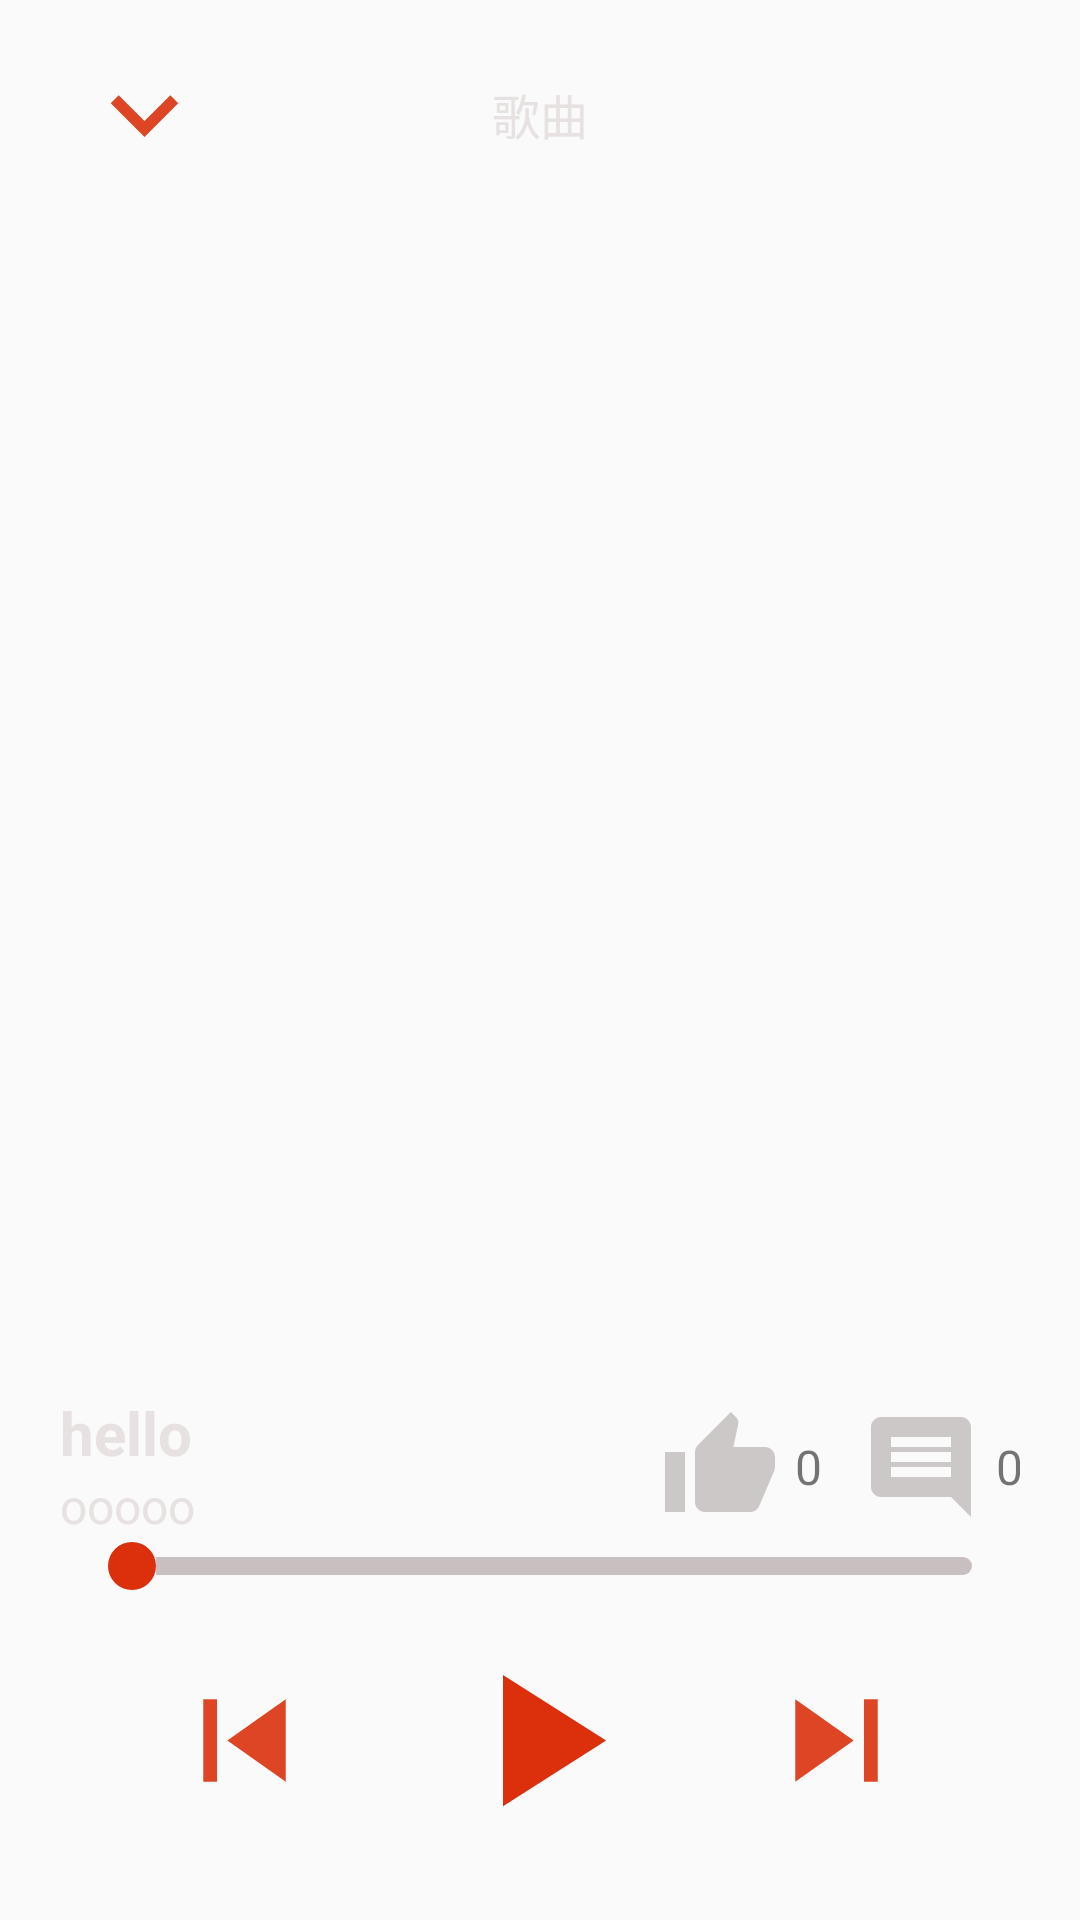

Produce the Android XML layout that renders to this screen, including the resource entries it uses.
<!-- AndroidManifest.xml: application theme Theme.MyApplication -->
<!-- res/layout/activity_playing_song.xml -->
<?xml version="1.0" encoding="utf-8"?>
<androidx.coordinatorlayout.widget.CoordinatorLayout
    xmlns:android="http://schemas.android.com/apk/res/android"
    xmlns:app="http://schemas.android.com/apk/res-auto"
    xmlns:tools="http://schemas.android.com/tools"
    android:layout_width="match_parent"
    android:background="@drawable/activity_playing_song_background"
    android:layout_height="match_parent">
    <androidx.constraintlayout.widget.ConstraintLayout
        android:id = "@+id/playing_song_layout"
        android:layout_gravity="center"
        android:layout_width="match_parent"
        android:paddingLeft="20dp"
        android:paddingRight="20dp"
        app:layout_behavior="com.google.android.material.behavior.HideBottomViewOnScrollBehavior"
        android:layout_height="wrap_content">
        <androidx.appcompat.widget.Toolbar
            android:id="@+id/toolbar_in_dialog"
            android:layout_width="match_parent"
            android:layout_height="?attr/actionBarSize"
            app:layout_constraintEnd_toEndOf="parent"
            app:layout_constraintStart_toStartOf="parent"
            app:navigationIcon="@drawable/baseline_expand_more_24"
            app:layout_constraintTop_toTopOf="parent">

            <TextView
                android:layout_width="wrap_content"
                android:layout_height="wrap_content"
                android:layout_gravity="center_horizontal"
                android:textColor="@color/light_gray"
                android:text="歌曲"
                android:textSize="16sp" />
        </androidx.appcompat.widget.Toolbar>
        <ImageView
            android:id="@+id/playing_song_vinyl"
            android:layout_width="350dp"
            android:layout_height="300dp"
            app:layout_constraintBottom_toTopOf="@+id/play_control"
            app:layout_constraintEnd_toEndOf="parent"
            app:layout_constraintStart_toStartOf="parent"
            app:layout_constraintTop_toBottomOf="@id/toolbar_in_dialog" />

        <androidx.constraintlayout.widget.ConstraintLayout
            android:id="@+id/relative"
            android:layout_width="match_parent"
            android:layout_height="50dp"
            app:layout_constraintBottom_toTopOf="@+id/play_control"
            app:layout_constraintEnd_toEndOf="parent"
            app:layout_constraintStart_toStartOf="parent"
            app:layout_constraintTop_toBottomOf="@id/playing_song_vinyl">

            <TextView
                android:id="@+id/playing_song_title"
                android:layout_width="200dp"
                android:layout_height="wrap_content"
                app:layout_constraintTop_toTopOf="parent"
                app:layout_constraintStart_toStartOf="parent"
                android:ellipsize="end"
                android:maxLines="1"
                android:text="hello"
                android:textColor="@color/light_gray"
                android:textSize="20sp"
                android:textStyle="bold" />

            <TextView
                android:id="@+id/playing_song_content"
                android:layout_width="200dp"
                android:layout_height="wrap_content"
                android:ellipsize="end"
                android:maxLines="1"
                android:text="ooooo"
                android:textColor="@color/light_gray"
                android:textSize="16sp"
                app:layout_constraintStart_toStartOf="parent"
                app:layout_constraintTop_toBottomOf="@id/playing_song_title" />

            <ImageView
                android:id="@+id/like_song"
                android:layout_width="40dp"
                android:layout_height="40dp"
                android:src="@drawable/baseline_thumb_up_24"
                app:layout_constraintBottom_toBottomOf="parent"

                app:layout_constraintStart_toEndOf="@+id/playing_song_title"
                app:layout_constraintTop_toTopOf="parent" />

            <TextView
                android:id="@+id/like_song_tv"
                android:layout_width="wrap_content"
                android:layout_height="40dp"
                android:gravity="center_vertical"
                android:text="0"
                android:layout_marginStart="5dp"
                android:textSize="16sp"
                app:layout_constraintBottom_toBottomOf="parent"
                app:layout_constraintStart_toEndOf="@+id/like_song"
                app:layout_constraintTop_toTopOf="parent" />

            <ImageView
                android:id="@+id/comment_song"
                android:layout_width="40dp"
                android:layout_height="40dp"
                android:src="@drawable/baseline_comment_24"
                app:layout_constraintBottom_toBottomOf="parent"
                app:layout_constraintEnd_toEndOf="parent"
                app:layout_constraintStart_toEndOf="@+id/like_song_tv"
                app:layout_constraintTop_toTopOf="parent" />

            <TextView
                android:id="@+id/like_comment_tv"
                android:layout_width="wrap_content"
                android:layout_height="40dp"
                android:layout_marginStart="5dp"
                android:gravity="center_vertical"
                android:text="0"
                android:textSize="16sp"
                app:layout_constraintBottom_toBottomOf="parent"

                app:layout_constraintStart_toEndOf="@+id/comment_song"
                app:layout_constraintTop_toTopOf="parent" />
        </androidx.constraintlayout.widget.ConstraintLayout>
        
        <SeekBar
            android:id="@+id/seekBar"
            style="@style/Widget.AppCompat.ProgressBar.Horizontal"
            android:layout_width="match_parent"
            android:layout_height="16dp"
            android:max="100"
            android:maxHeight="16dp"
            android:minHeight="16dp"
            android:paddingTop="5dp"
            android:paddingBottom="5dp"
            android:progress="0"
            android:progressDrawable="@drawable/progress_style"
            android:thumb="@drawable/thumb_style"
            android:thumbOffset="0dp"
            app:layout_constraintBottom_toTopOf="@+id/play_control"
            app:layout_constraintTop_toBottomOf="@id/relative"
            tools:layout_editor_absoluteX="20dp" />

        <androidx.constraintlayout.widget.ConstraintLayout
            android:id="@+id/play_control"
            android:layout_width="match_parent"
            android:layout_height="100dp"
            app:layout_constraintBottom_toBottomOf="parent"
            app:layout_constraintEnd_toEndOf="parent"
            app:layout_constraintHorizontal_bias="0.0"
            app:layout_constraintStart_toStartOf="parent">

            <ImageView
                android:id="@+id/play_btn"
                android:layout_width="75dp"
                android:layout_height="75dp"
                android:src="@drawable/baseline_play_arrow_24"
                app:layout_constraintBottom_toBottomOf="parent"
                app:layout_constraintEnd_toEndOf="parent"
                app:layout_constraintStart_toStartOf="parent"
                app:layout_constraintTop_toTopOf="parent" />

            <ImageView
                android:id="@+id/next_btn"
                android:layout_width="55dp"
                android:layout_height="55dp"
                android:src="@drawable/baseline_skip_next_24"
                app:layout_constraintBottom_toBottomOf="parent"
                app:layout_constraintEnd_toEndOf="parent"
                app:layout_constraintStart_toEndOf="@id/play_btn"
                app:layout_constraintTop_toTopOf="parent" />

            <ImageView
                android:id="@+id/pre_btn"
                android:layout_width="55dp"
                android:layout_height="55dp"
                android:src="@drawable/baseline_skip_previous_24"
                app:layout_constraintBottom_toBottomOf="parent"
                app:layout_constraintEnd_toStartOf="@+id/play_btn"
                app:layout_constraintStart_toStartOf="parent"
                app:layout_constraintTop_toTopOf="parent" />
        </androidx.constraintlayout.widget.ConstraintLayout>

    </androidx.constraintlayout.widget.ConstraintLayout>
</androidx.coordinatorlayout.widget.CoordinatorLayout>
<!-- resources referenced by this layout -->
<resources>
  <color name="light_gray">#E7E1E1</color>
  <!-- drawable baseline_comment_24 (drawable) -->
  <vector xmlns:android="http://schemas.android.com/apk/res/android" android:alpha="0.9" android:autoMirrored="true" android:height="24dp" android:tint="#C7C2C2" android:viewportHeight="24" android:viewportWidth="24" android:width="24dp">
        
      <path android:fillColor="@android:color/white" android:pathData="M21.99,4c0,-1.1 -0.89,-2 -1.99,-2L4,2c-1.1,0 -2,0.9 -2,2v12c0,1.1 0.9,2 2,2h14l4,4 -0.01,-18zM18,14L6,14v-2h12v2zM18,11L6,11L6,9h12v2zM18,8L6,8L6,6h12v2z"/>
      
  </vector>
  <!-- drawable baseline_expand_more_24 (drawable) -->
  <vector
      xmlns:android="http://schemas.android.com/apk/res/android" android:alpha="0.9"
      android:height="45dp" android:tint="@color/red" android:viewportHeight="24" android:viewportWidth="24" android:width="45dp">
        
      <path android:fillColor="@android:color/white" android:pathData="M16.59,8.59L12,13.17 7.41,8.59 6,10l6,6 6,-6z"/>
      
  </vector>
  <!-- drawable baseline_play_arrow_24 (drawable) -->
  <vector xmlns:android="http://schemas.android.com/apk/res/android" android:height="24dp" android:tint="@color/red" android:viewportHeight="24" android:viewportWidth="24" android:width="24dp">
        
      <path android:fillColor="@android:color/white" android:pathData="M8,5v14l11,-7z"/>
      
  </vector>
  <!-- drawable baseline_skip_next_24 (drawable) -->
  <vector xmlns:android="http://schemas.android.com/apk/res/android" android:alpha="0.9" android:height="24dp" android:tint="@color/red" android:viewportHeight="24" android:viewportWidth="24" android:width="24dp">
        
      <path android:fillColor="@android:color/white" android:pathData="M6,18l8.5,-6L6,6v12zM16,6v12h2V6h-2z"/>
      
  </vector>
  <!-- drawable baseline_skip_previous_24 (drawable) -->
  <vector xmlns:android="http://schemas.android.com/apk/res/android"
      android:alpha="0.9" android:height="24dp"
      android:tint="@color/red" android:viewportHeight="24" android:viewportWidth="24" android:width="24dp">
        
      <path android:fillColor="@android:color/white" android:pathData="M6,6h2v12L6,18zM9.5,12l8.5,6L18,6z"/>
      
  </vector>
  <!-- drawable baseline_thumb_up_24 (drawable) -->
  <vector xmlns:android="http://schemas.android.com/apk/res/android"
      android:alpha="0.9" android:height="24dp" android:tint="#C7C2C2" android:viewportHeight="24" android:viewportWidth="24" android:width="24dp">
        
      <path android:fillColor="@android:color/white" android:pathData="M1,21h4L5,9L1,9v12zM23,10c0,-1.1 -0.9,-2 -2,-2h-6.31l0.95,-4.57 0.03,-0.32c0,-0.41 -0.17,-0.79 -0.44,-1.06L14.17,1 7.59,7.59C7.22,7.95 7,8.45 7,9v10c0,1.1 0.9,2 2,2h9c0.83,0 1.54,-0.5 1.84,-1.22l3.02,-7.05c0.09,-0.23 0.14,-0.47 0.14,-0.73v-2z"/>
      
  </vector>
  <!-- drawable thumb_style (drawable) -->
  <?xml version="1.0" encoding="utf-8"?>
  <shape xmlns:android="http://schemas.android.com/apk/res/android"
      android:shape="oval">
      <solid android:color="@color/red"/>
      <size android:height="16dp" android:width="16dp"/>
  
  </shape>
  <style name="Theme.MyApplication" parent="Base.Theme.MyApplication" />
  <color name="red">#DB300B</color>
  <color name="light_grey">#C8C0C0</color>
  <color name="start_red">#ED5433</color>
  <color name="center_red">#E24421</color>
  <style name="Base.Theme.MyApplication" parent="Theme.AppCompat.DayNight.NoActionBar">
          
          
      </style>
</resources>
